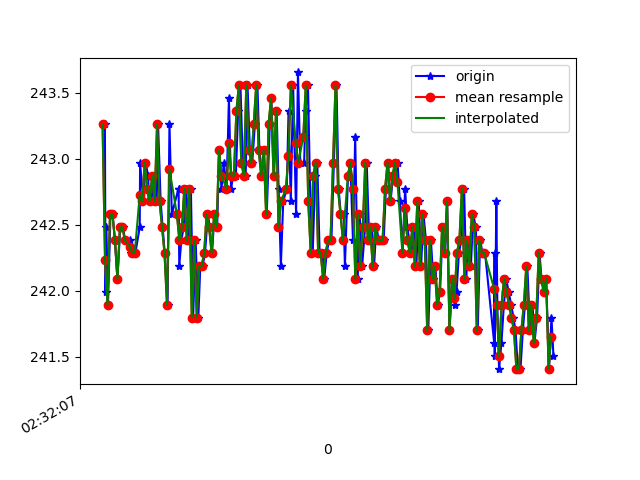

The data file committed next to this chart (first rows):
1617849127719, 544771321675107, 243.26172, -266.40625, -18.261719
1617849127724, 544771337668270, 242, -266.6, -19.04
1617849127731, 544771356957734, 242.5, -267.2, -19.92
1617849127744, 544771376064071, 241.9, -266.8, -18.85
1617849127764, 544771395078843, 242.6, -267, -19.04
1617849127781, 544771414185179, 242.6, -267.4, -19.63
1617849127800, 544771433230473, 242.4, -267, -19.04
1617849127820, 544771452428373, 242.1, -267.4, -18.85
1617849127843, 544771471290539, 242.5, -266.9, -19.73
1617849127866, 544771490641045, 242.5, -266.6, -17.97
1617849127881, 544771509594775, 242.4, -267.3, -18.95
1617849127920, 544771529097888, 242.4, -267.2, -18.85
1617849127929, 544771547990575, 242.3, -267.6, -19.63
1617849127945, 544771567218997, 242.3, -267.2, -19.04
1617849127965, 544771586508461, 242.3, -267.3, -19.53
1617849128000, 544771605950531, 242.5, -267.4, -19.34
1617849128003, 544771624721133, 243, -267.4, -19.34
1617849128029, 544771643766427, 242.7, -266.9, -19.73
1617849128046, 544771663086412, 243, -267.2, -18.55
1617849128069, 544771682192748, 242.9, -266.9, -19.53
1617849128072, 544771701421170, 242.7, -267.3, -18.65
1617849128093, 544771720558027, 242.7, -267.1, -18.46
1617849128117, 544771739542278, 242.9, -267, -18.55
1617849128137, 544771758831742, 242.7, -267.6, -19.04
1617849128148, 544771777968600, 243.3, -266.9, -19.73
1617849128169, 544771797013894, 242.7, -267.2, -19.04
1617849128185, 544771816181272, 242.5, -267.8, -19.63
1617849128202, 544771835318130, 242.3, -268, -19.34
1617849128225, 544771854271860, 241.9, -267.6, -18.26
1617849128240, 544771873439238, 243.3, -267.8, -18.85
1617849128259, 544771892423489, 242.6, -267.6, -18.26
1617849128313, 544771929537395, 242.8, -268, -18.55
1617849128314, 544771935183836, 242.8, -268, -18.55
1617849128319, 544771950322403, 242.2, -267.7, -20.02
1617849128336, 544771969428739, 242.4, -267.7, -19.73
1617849128355, 544771988504554, 242.5, -267.4, -18.55
1617849128376, 544772007549848, 242.8, -267.6, -19.04
1617849128396, 544772026503577, 242.4, -267.8, -18.85
1617849128413, 544772045762520, 242.8, -268, -19.04
1617849128431, 544772064876968, 241.8, -267.5, -18.46
1617849128451, 544772084074868, 242.4, -267.8, -19.63
1617849128473, 544772103120162, 241.8, -267.5, -18.95
1617849128489, 544772122226498, 242.2, -267.3, -18.46
1617849128508, 544772141302313, 242.2, -268.1, -17.58
1617849128527, 544772160317085, 242.3, -267.5, -18.65
1617849128550, 544772179362379, 242.6, -268, -18.55
1617849128565, 544772198529758, 242.5, -267.8, -19.04
1617849128584, 544772217514009, 242.3, -268, -18.26
1617849128603, 544772236498260, 242.6, -267.9, -18.16
1617849128625, 544772255543553, 242.5, -267.3, -18.16
1617849128641, 544772274741454, 243.1, -267.8, -18.85
1617849128660, 544772293725705, 242.8, -267.6, -18.55
1617849128679, 544772312648913, 243, -268.3, -18.46
1617849128701, 544772331694207, 242.8, -267.4, -17.97
1617849128720, 544772350678458, 243.5, -267.6, -18.26
1617849128737, 544772369784794, 242.8, -268, -17.77
1617849128755, 544772388952173, 242.9, -267.4, -18.85
1617849128776, 544772407997466, 242.9, -267.5, -17.29
1617849128794, 544772427225888, 243.4, -267.6, -17.77
1617849128813, 544772446332224, 243.6, -267.7, -18.16
1617849128832, 544772465408039, 243, -268.1, -18.46
... 131 more rows
